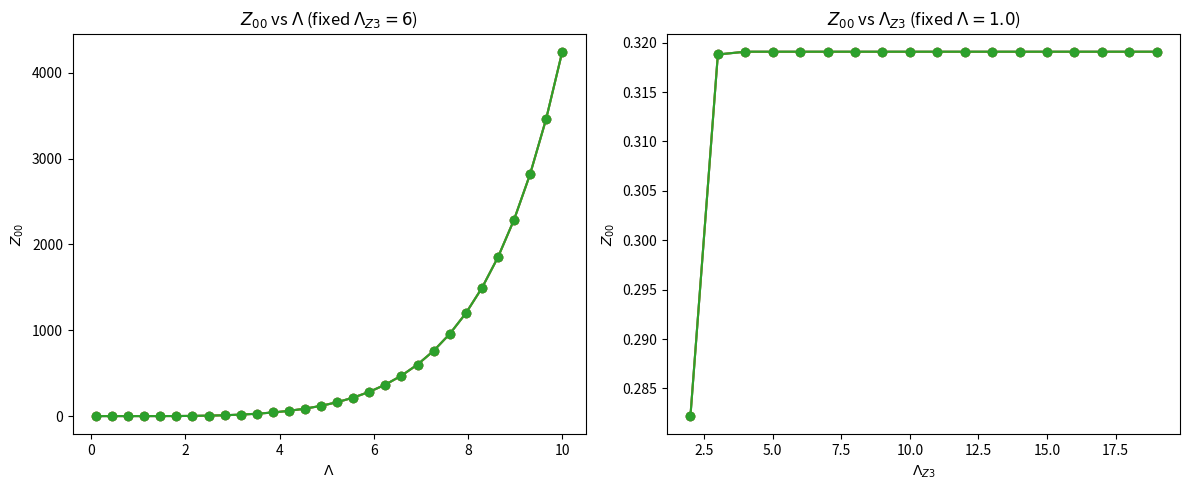

Source code (Python):
""" 
Implementation of the Luescher's Zeta function, 
as in eq. (7) of https://arxiv.org/pdf/1707.05817

NOTE: For Z_00 in the Center of Mass frame: \vec{s}=(0,0,0), l=m=0, gamma=1.


Additional references:
- https://doi.org/10.1016/0550-3213(91)90366-6 (analytic continuation of the Luscher's Zeta function)
- https://doi.org/10.1016/0550-3213(91)90584-K (tabulated values of phi(q))

"""

import numpy as np
import scipy.special
import scipy

class Z_00_Calculator:
    """ 
    Z_00(q2) as in eq. C8 of https://doi.org/10.1016/0550-3213(91)90366-6,
    with a cutoff on the norm of the 3-vector \vec{n}.    
    
    NOTE: 
    There are 2 cutoffs, a small one for the regularization of K_00, 
    and a large one that is the unavoidable numerical truncation of the sum over \vec{n} in the Z_00(q2) expression.

    Additional reference: https://arxiv.org/pdf/hep-lat/0404001, appendix A
    """
    def __init__(self, Lambda_Z3: float, Lambda: float):
        self.Lambda = Lambda
        self.Lambda_Z3 = Lambda_Z3 # maximum values of |\vec{n}|
        grid = np.arange(-self.Lambda_Z3, self.Lambda_Z3 + 1) # numbers from -Lambda_Z3 to Lambda_Z3 (included)
        Z3_mesh = np.stack(np.meshgrid(grid, grid, grid, indexing='ij'), -1).reshape(-1, 3)        
        norms = np.linalg.norm(Z3_mesh, axis=1) # array of all the norms
        n2_all = norms**2 # array of all the norms squared
        # Select only vectors with norm less than Lambda_Z3
        subset = (norms < self.Lambda_Z3)
        self.Z3_arr = Z3_mesh[subset,:]
        self.m2_arr = n2_all[subset] # array of |\vec{m}|^2
        unique_n2, n2_multiplicities = np.unique(self.m2_arr, return_counts=True) # unique |m|^2 and multiplicities
        idx_sort = np.argsort(unique_n2)
        self.unique_n2 = unique_n2[idx_sort] # unique |m|^2 sorted
        self.n2_multiplicities = n2_multiplicities[idx_sort]
    #---
    def curly_Y_lm(self, l: int, m:int, r: np.float64, theta: np.float64, phi: np.float64):
        """ \mathcal{Y}_{lm}(r, \theta, \phi) as in eq. 3.14 of https://doi.org/10.1016/0550-3213(91)90366-6 """
        res = (r**l) * scipy.special.sph_harm_y(m, l, phi, theta)
        return res
    #---
    def F0(self, x: float) -> float:
        """ F_0(x) as in eq. (11) of https://arxiv.org/pdf/1707.05817 """
        if x >= 0:
            sx = np.sqrt(x)
            D = scipy.special.dawsn(sx)
            return np.exp(x)*(2.0*sx*D - 1)
        else:
            return -np.exp(x)  - (np.sqrt(-np.pi*x))* scipy.special.erf(np.sqrt(-x))

    def get_Z_00(self, u2: float, N_gauss: int) -> float:
        # NOTE: for Z_00, Y_lm does not depend on the summed vector
        A1 = self.curly_Y_lm(l=0,m=0,r=np.array([0,0,0]), theta=0.0, phi=0.0).real
        n2_minus_u2 = self.unique_n2 - u2
        nth_terms = np.exp(-self.Lambda*n2_minus_u2)/n2_minus_u2
        one = A1*np.sum(self.n2_multiplicities*nth_terms)
        #
        two = (np.pi/np.sqrt(self.Lambda))*self.F0(self.Lambda*u2)
        #
        A3 = (1.0/np.sqrt(self.Lambda))*(np.pi**(3.0/2.0))*A1
        def integrand_0_1(t: float):
            """ integrand for the interval [0, 1] """
            C =  t**(-3.0/2.0) * np.exp(self.Lambda * t * u2)
            # summing over n2 != 0
            sum_Z3 = np.sum(self.n2_multiplicities[1:] * np.exp(- (np.pi**2)*self.unique_n2[1:]/(t*self.Lambda)))
            return C * sum_Z3
        #---
        def integrand_m1_1(tprime: float):
            """ integrand for the interval [-1, 1], obtained by mapping t --> t' = (2*t-1) """
            J = 1.0/2.0 # Jacobian of the transformation t' = (2*t-1)
            return J*integrand_0_1(t=(tprime+1)/2.0) 
        # Use Gauss-Legendre quadrature with 50 points
        nodes, weights = np.polynomial.legendre.leggauss(N_gauss)
        # Transform nodes from [-1, 1] to [0, 1]
        tot_weights = np.array([weights * integrand_m1_1(tprime_i) for tprime_i in nodes])
        I3 = np.sum(tot_weights)
        three = A3*I3
        res = one+two+three
        return res
    #---
#---



if __name__ == "__main__":
    import matplotlib.pyplot as plt    
    u2 = 0.5  # example value for u^2
    N_gauss = 50  # number of Gauss-Legendre points

    Lambda_values = np.linspace(0.1, 10.0, 30)
    Lambda_Z3_values = np.arange(2, 20, 1)

    fig, axs = plt.subplots(1, 2, figsize=(12, 5))

    # Vary Lambda, fix Lambda_Z3
    Lambda_Z3_fixed = 6
    Z00_vs_Lambda = []
    for Lambda in Lambda_values:
        calc = Z_00_Calculator(Lambda_Z3=Lambda_Z3_fixed, Lambda=Lambda)
        Z00_vs_Lambda.append(calc.get_Z_00(u2, N_gauss))
    axs[0].plot(Lambda_values, Z00_vs_Lambda, marker='o')
    axs[0].set_xlabel(r'$\Lambda$')
    axs[0].set_ylabel(r'$Z_{00}$')
    axs[0].set_title(r'$Z_{00}$ vs $\Lambda$ (fixed $\Lambda_{Z3}=%d$)' % Lambda_Z3_fixed)

    # Vary Lambda_Z3, fix Lambda
    Lambda_fixed = 1.0
    Z00_vs_LambdaZ3 = []
    for Lambda_Z3 in Lambda_Z3_values:
        calc = Z_00_Calculator(Lambda_Z3=Lambda_Z3, Lambda=Lambda_fixed)
        Z00_vs_LambdaZ3.append(calc.get_Z_00(u2, N_gauss))
    axs[1].plot(Lambda_Z3_values, Z00_vs_LambdaZ3, marker='o')
    axs[1].set_xlabel(r'$\Lambda_{Z3}$')
    axs[1].set_ylabel(r'$Z_{00}$')
    axs[1].set_title(r'$Z_{00}$ vs $\Lambda_{Z3}$ (fixed $\Lambda=%.1f$)' % Lambda_fixed)

    plt.tight_layout()
    plt.show()